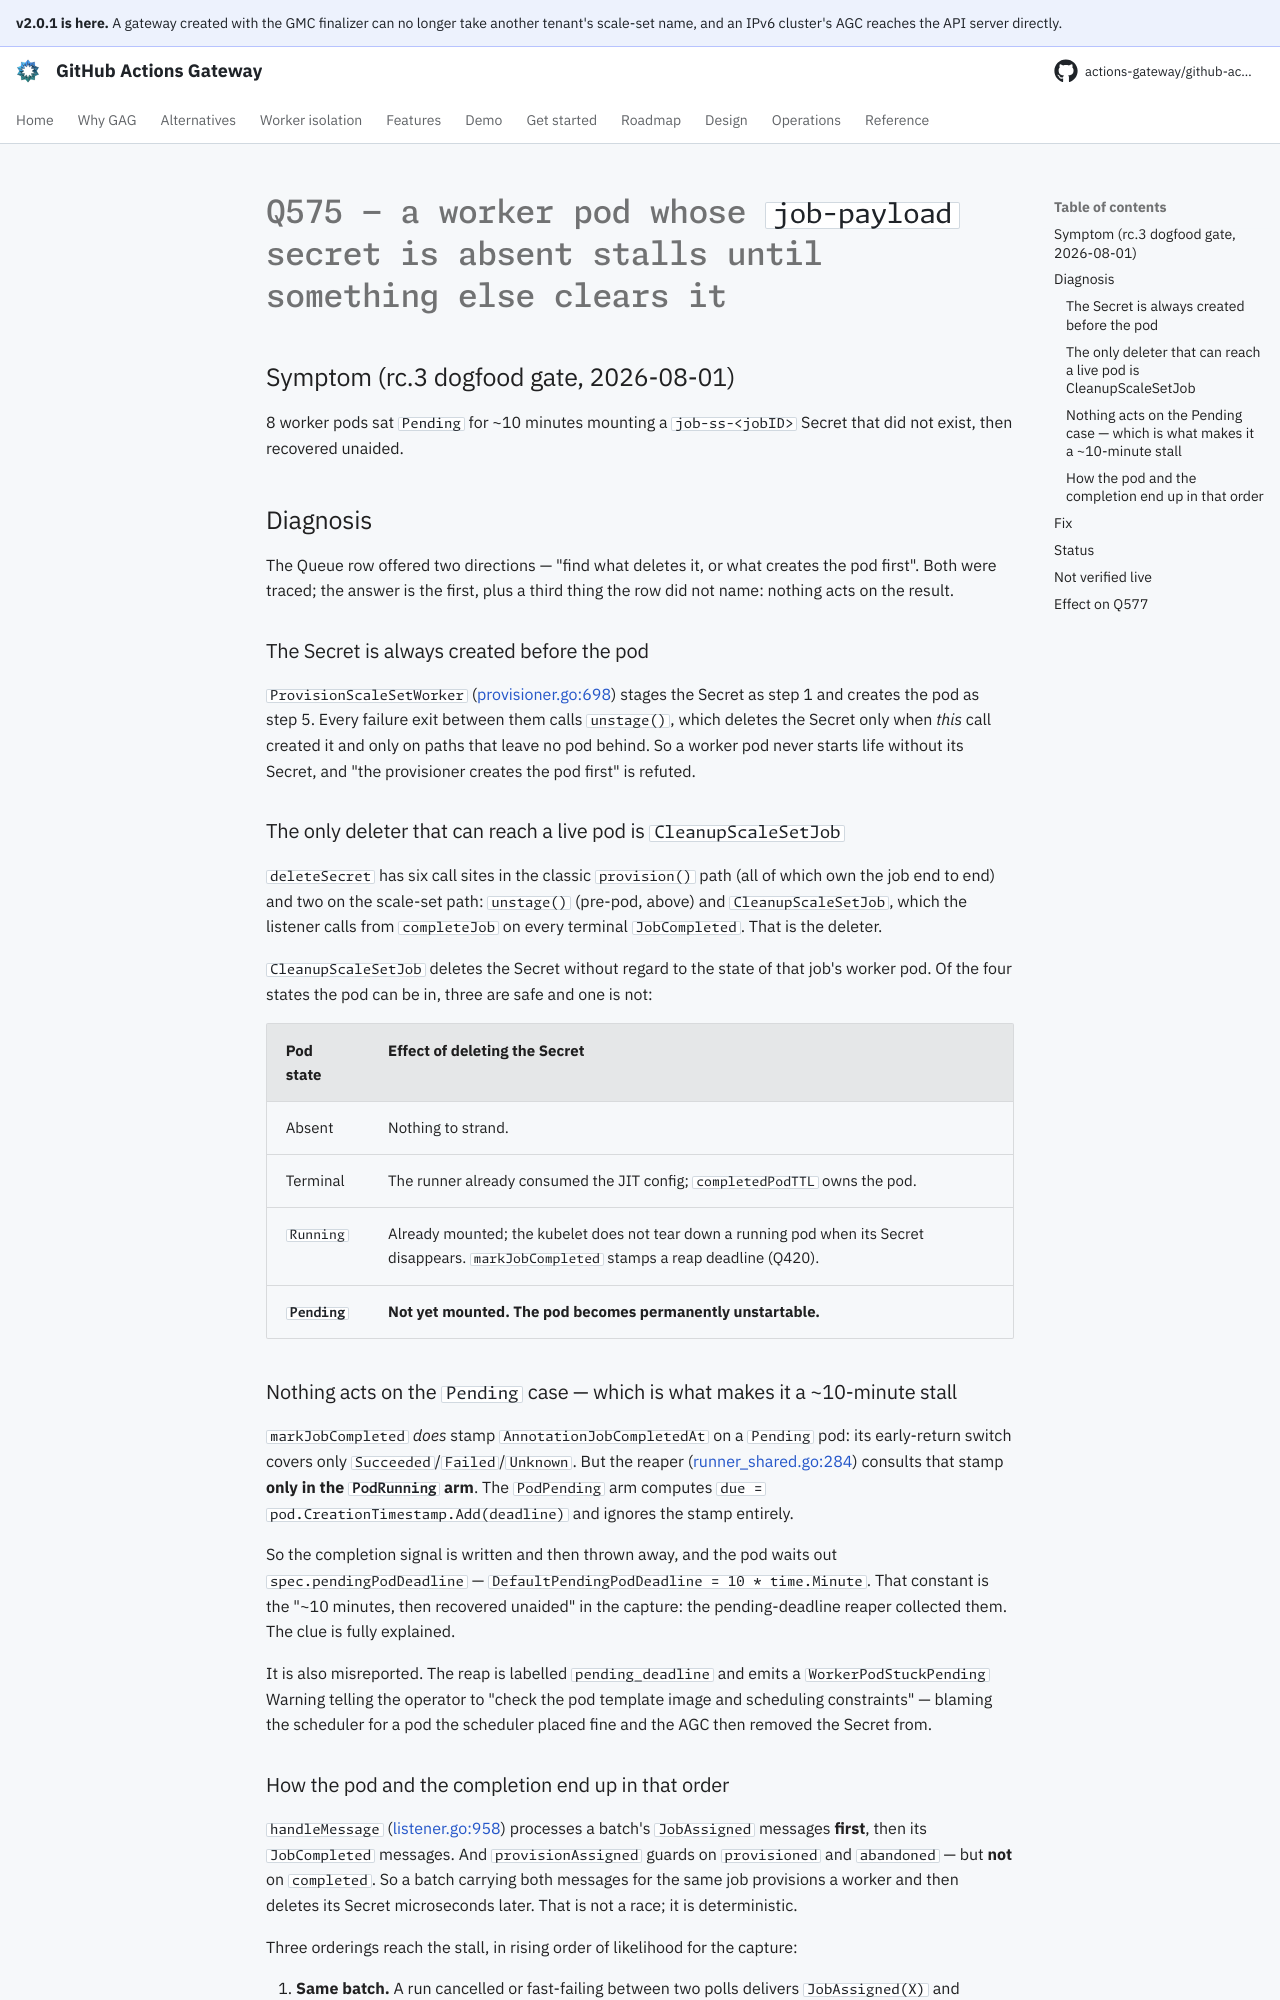

repository: actions-gateway/github-actions-gateway · page: dev/plan/archive/q575-absent-job-payload-secret/index.html · generator: mkdocs

# Q575 — a worker pod whose `job-payload` secret is absent stalls until something else clears it

## Symptom (rc.3 dogfood gate, 2026-08-01)

8 worker pods sat `Pending` for ~10 minutes mounting a `job-ss-<jobID>` Secret that did not exist, then recovered unaided.

## Diagnosis

The Queue row offered two directions — "find what deletes it, or what creates the pod first".
Both were traced; the answer is the first, plus a third thing the row did not name: nothing acts on the result.

### The Secret is always created before the pod

`ProvisionScaleSetWorker` ([provisioner.go:698](../../../cmd/agc/internal/provisioner/provisioner.go)) stages the Secret as step 1 and creates the pod as step 5.
Every failure exit between them calls `unstage()`, which deletes the Secret only when *this* call created it and only on paths that leave no pod behind.
So a worker pod never starts life without its Secret, and "the provisioner creates the pod first" is refuted.

### The only deleter that can reach a live pod is `CleanupScaleSetJob`

`deleteSecret` has six call sites in the classic `provision()` path (all of which own the job end to end) and two on the scale-set path: `unstage()` (pre-pod, above) and `CleanupScaleSetJob`, which the listener calls from `completeJob` on every terminal `JobCompleted`.
That is the deleter.

`CleanupScaleSetJob` deletes the Secret without regard to the state of that job's worker pod.
Of the four states the pod can be in, three are safe and one is not:

| Pod state | Effect of deleting the Secret |
|---|---|
| Absent | Nothing to strand. |
| Terminal | The runner already consumed the JIT config; `completedPodTTL` owns the pod. |
| `Running` | Already mounted; the kubelet does not tear down a running pod when its Secret disappears. `markJobCompleted` stamps a reap deadline (Q420). |
| **`Pending`** | **Not yet mounted. The pod becomes permanently unstartable.** |

### Nothing acts on the `Pending` case — which is what makes it a ~10-minute stall

`markJobCompleted` *does* stamp `AnnotationJobCompletedAt` on a `Pending` pod: its early-return switch covers only `Succeeded`/`Failed`/`Unknown`.
But the reaper ([runner_shared.go:284](../../../cmd/agc/internal/controller/runner_shared.go)) consults that stamp **only in the `PodRunning` arm**.
The `PodPending` arm computes `due = pod.CreationTimestamp.Add(deadline)` and ignores the stamp entirely.

So the completion signal is written and then thrown away, and the pod waits out `spec.pendingPodDeadline` — `DefaultPendingPodDeadline = 10 * time.Minute`.
That constant is the "~10 minutes, then recovered unaided" in the capture: the pending-deadline reaper collected them.
The clue is fully explained.

It is also misreported.
The reap is labelled `pending_deadline` and emits a `WorkerPodStuckPending` Warning telling the operator to "check the pod template image and scheduling constraints" — blaming the scheduler for a pod the scheduler placed fine and the AGC then removed the Secret from.
